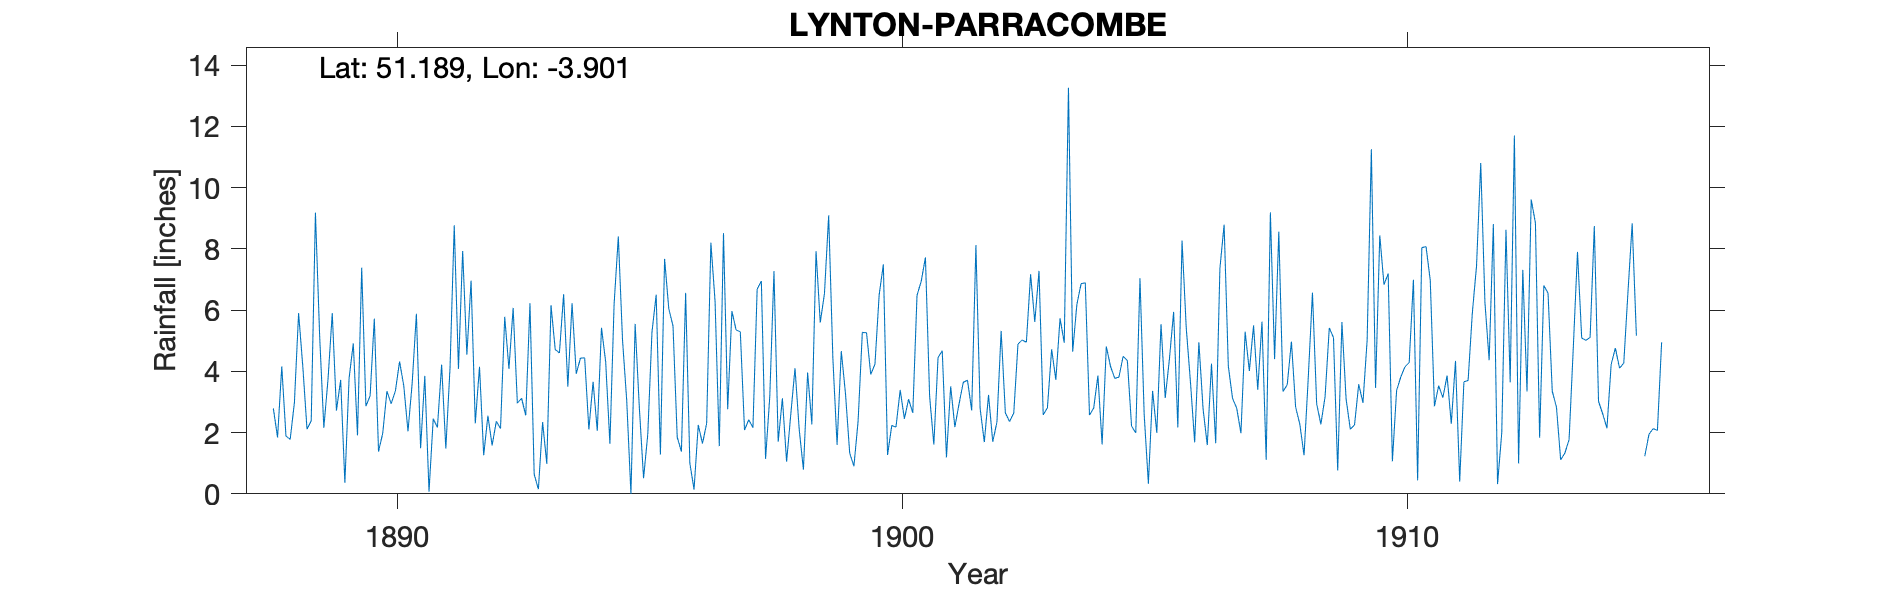

The table this chart was drawn from, first rows:
LYNTON-PARRACOMBE, , , , , , , , , , , , , , , , , , , , , , , 
Grid ref, SS672450, Long, -3.901, Lat, 51.19, Elevation, 795, ft, , , , , , , , , , , , , , , 
Station no, RR4096, , , , , , , , , , , , , , , , , , , , , , 
, 1880, 1881, 1882, 1883, 1884, 1885, 1886, 1887, 1888, 1889, 1890, 1891, 1892, 1893, 1894, 1895, 1896, 1897, 1898, 1899, 1900, 1901, 1902
January, , , , , , , , , 2.79, 2.16, 5.72, 3.85, 2.3, 2.56, 3.92, 3.04, 1.85, 2.76, 1.7, 9.09, 6.49, 3.18, 2.79
February, , , , , , , , , 1.84, 3.75, 1.38, 0.07, 4.15, 6.22, 4.43, 0, 1.38, 5.97, 3.12, 4.42, 7.49, 1.61, 1.69
March, , , , , , , , , 4.16, 5.9, 1.98, 2.45, 1.26, 0.64, 4.44, 5.55, 6.56, 5.35, 1.05, 1.6, 1.27, 4.45, 3.23
April, , , , , , , , , 1.88, 2.72, 3.35, 2.17, 2.55, 0.15, 2.1, 2.81, 1, 5.29, 2.6, 4.66, 2.23, 4.67, 1.7
May, , , , , , , , , 1.78, 3.72, 2.94, 4.22, 1.58, 2.34, 3.66, 0.51, 0.14, 2.08, 4.1, 3.27, 2.18, 1.19, 2.34
June, , , , , , , , , 2.97, 0.36, 3.35, 1.48, 2.37, 0.98, 2.06, 1.94, 2.25, 2.42, 2.1, 1.33, 3.39, 3.51, 5.32
July, , , , , , , , , 5.9, 3.77, 4.32, 4.13, 2.13, 6.16, 5.42, 5.28, 1.64, 2.16, 0.79, 0.9, 2.45, 2.18, 2.64
August, , , , , , , , , 4.16, 4.91, 3.53, 8.77, 5.78, 4.71, 4.3, 6.5, 2.3, 6.68, 3.96, 2.38, 3.09, 2.94, 2.36
September, , , , , , , , , 2.11, 1.91, 2.04, 4.08, 4.08, 4.6, 1.63, 1.28, 8.2, 6.95, 2.27, 5.27, 2.64, 3.64, 2.64
October, , , , , , , , , 2.38, 7.38, 3.61, 7.93, 6.07, 6.52, 6.2, 7.67, 6.28, 1.14, 7.92, 5.26, 6.48, 3.71, 4.89
November, , , , , , , , , 9.18, 2.86, 5.88, 4.54, 2.96, 3.5, 8.4, 6.04, 1.56, 3.17, 5.59, 3.9, 6.94, 2.72, 5.02
December, , , , , , , , , 5.17, 3.2, 1.49, 6.96, 3.12, 6.22, 5.02, 5.48, 8.51, 7.27, 6.54, 4.23, 7.72, 8.12, 4.95
Total, , , , , , , , , 44.32, 42.64, 39.59, 50.65, 38.35, 44.6, 51.58, 46.1, 41.67, 51.24, 41.74, 46.31, 52.37, 41.92, 39.57
Observer was a reverend so taken to be n…, , , , , , , , , , , , , , , , , , , , , , , 
1894 Jan 1st Gauge moved 35yrds SW, , , , , , , , , , , , , , , , , , , , , , , 
1902 June 15th Gauge lowered 2ft, , , , , , , , , , , , , , , , , , , , , , , 
1903 June 10th Gauge moved 3ft S, , , , , , , , , , , , , , , , , , , , , , , 
Annual values rejected from survey 1929, , , , , , , , , , , , , , , , , , , , , , , 
